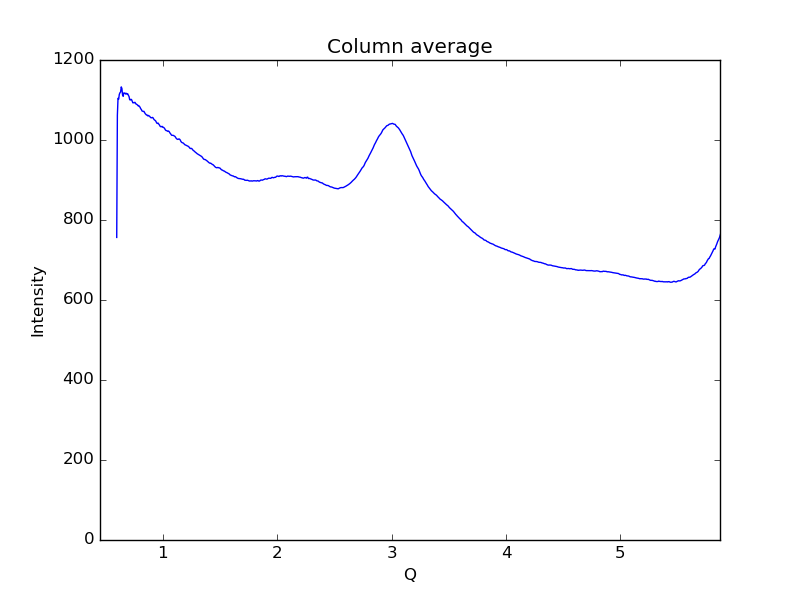

Values plotted in this chart, from the file beside it:
0.59621693822088684, 756.448
0.6019, 1062
0.6075, 1104
0.6132, 1102
0.6189, 1114
0.6245, 1118
0.6302, 1120
0.6358, 1133
0.6415, 1129
0.6472, 1113
0.6528, 1109
0.6585, 1118
0.6641, 1117
0.6698, 1117
0.6755, 1115
0.6811, 1117
0.6868, 1115
0.6924, 1115
0.6981, 1112
0.7038, 1109
0.7094, 1101
0.7151, 1100
0.7207, 1102
0.7264, 1101
0.7321, 1096
0.7377, 1093
0.7434, 1094
0.749, 1093
0.7547, 1094
0.7603, 1092
0.766, 1090
0.7717, 1089
0.7773, 1088
0.783, 1086
0.7886, 1086
0.7943, 1084
0.8, 1082
0.8056, 1078
0.8113, 1077
0.8169, 1073
0.8226, 1072
0.8283, 1071
0.8339, 1072
0.8396, 1069
0.8452, 1066
0.8509, 1064
0.8566, 1062
0.8622, 1063
0.8679, 1060
0.8735, 1061
0.8792, 1060
0.8849, 1059
0.8905, 1057
0.8962, 1056
0.9018, 1056
0.9075, 1057
0.9132, 1056
0.9188, 1053
0.9245, 1051
0.9301, 1049
0.9358, 1048
... 939 more rows
